Dataset: dataset_split (GitHub, hakimlutfi46/DBS-image-classification). Classes: boot, sandal, shoe.

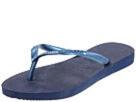
Label: sandal

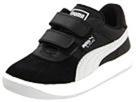
Label: shoe

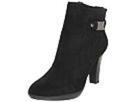
Label: boot

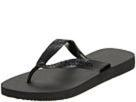
Label: sandal

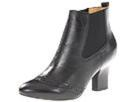
Label: boot

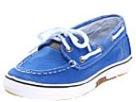
Label: shoe
